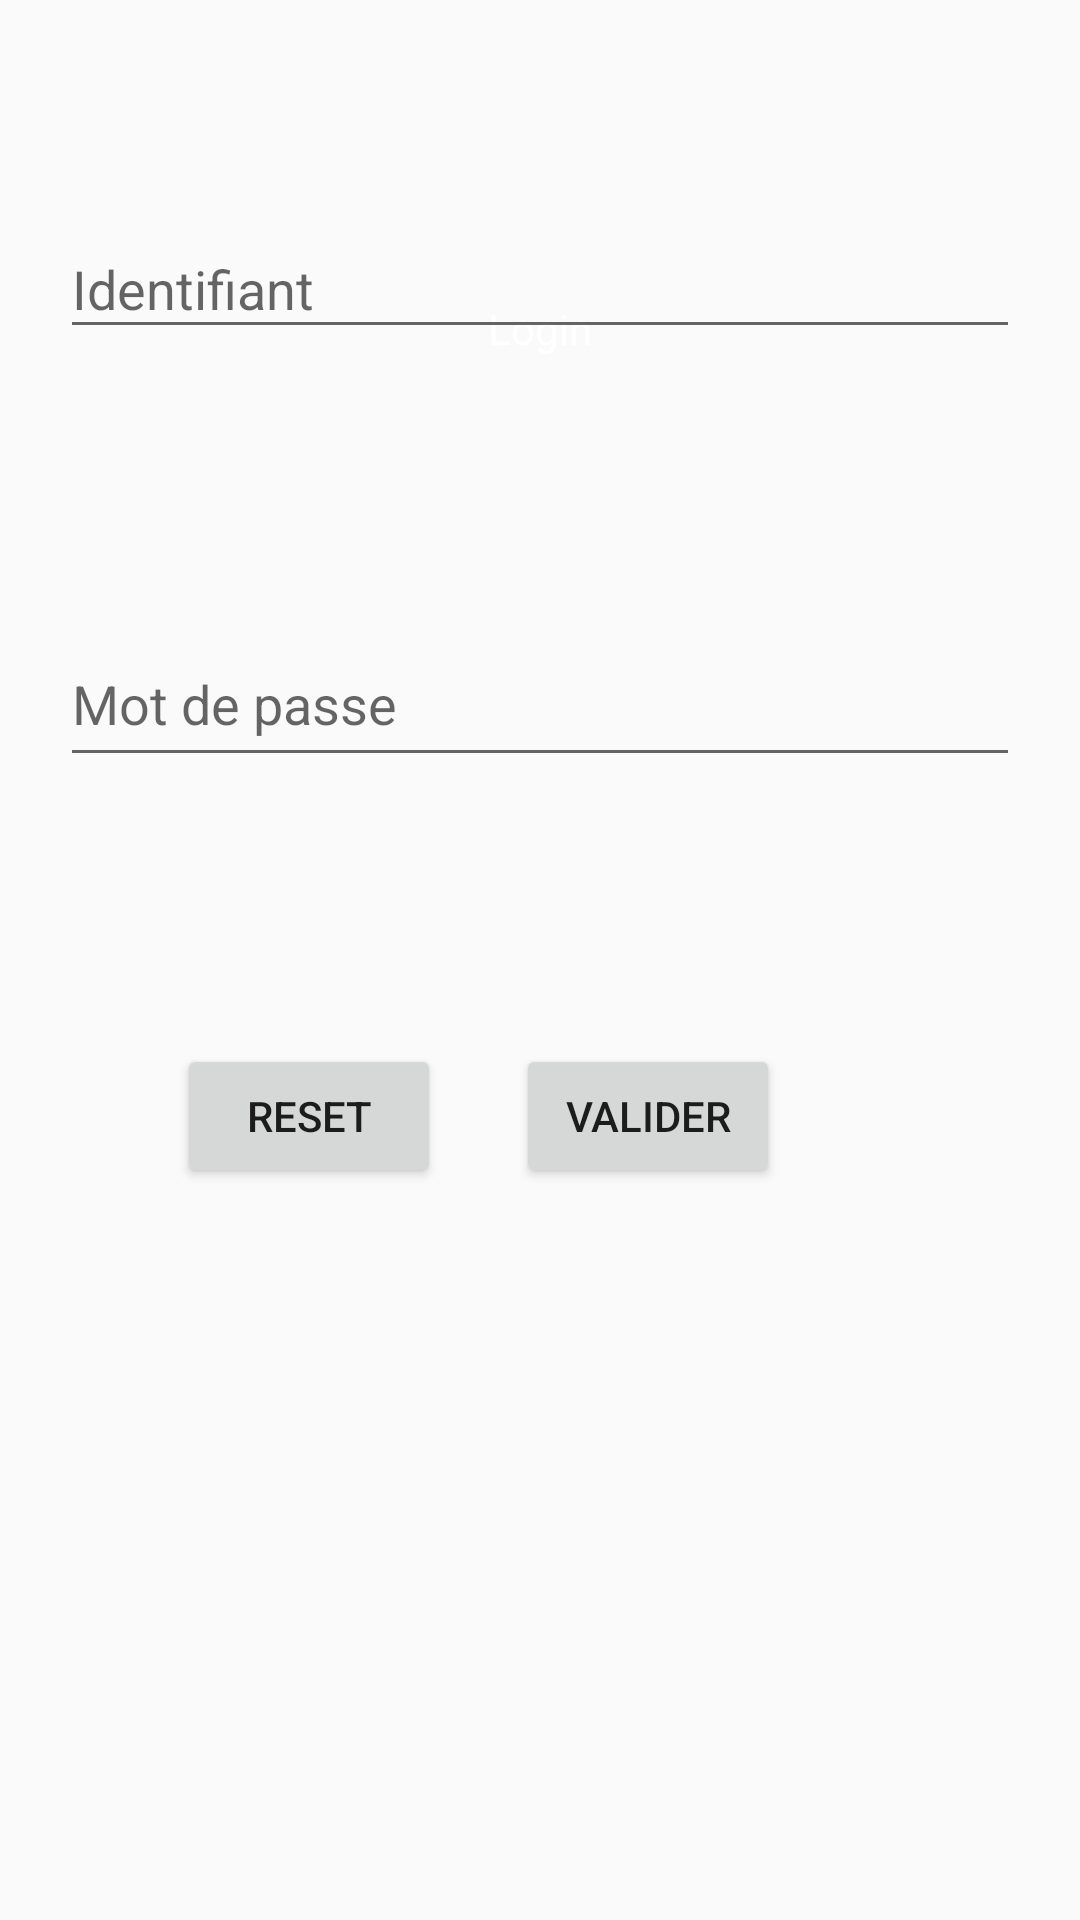

The Android layout XML behind this screen, and the referenced resources:
<!-- AndroidManifest.xml: activity theme AppTheme.NoActionBar -->
<!-- res/layout/activity_login.xml -->
<?xml version="1.0" encoding="utf-8"?>
<androidx.constraintlayout.widget.ConstraintLayout xmlns:android="http://schemas.android.com/apk/res/android"
    xmlns:app="http://schemas.android.com/apk/res-auto"
    xmlns:tools="http://schemas.android.com/tools"
    android:layout_width="match_parent"
    android:layout_height="match_parent"
    style="@style/Widget.MaterialComponents.TextInputLayout.OutlinedBox"
    android:background="@drawable/background_gradient"
    tools:context=".LoginActivity">

    <TextView
        android:id="@+id/log"
        android:layout_width="wrap_content"
        android:layout_height="wrap_content"
        android:layout_marginTop="100dp"
        android:textColor="@color/white"
        android:text="Login"
        app:layout_constraintEnd_toEndOf="parent"
        app:layout_constraintStart_toStartOf="parent"
        app:layout_constraintTop_toTopOf="parent" />

    <ImageView
        android:id="@+id/logo_isen"
        android:layout_width="wrap_content"
        android:layout_height="wrap_content"
        android:adjustViewBounds="true"
        android:focusable="true"
        android:focusableInTouchMode="true"
        android:maxHeight="150dp"
        app:layout_constraintStart_toStartOf="parent"
        app:layout_constraintTop_toTopOf="parent"
        app:srcCompat="@drawable/isen_logo_rounded" />

    <com.google.android.material.textfield.TextInputLayout
        android:id="@+id/textInputLayout"
        android:layout_width="320dp"
        android:layout_height="70dp"
        android:layout_marginTop="64dp"
        app:layout_constraintEnd_toEndOf="@id/log"
        app:layout_constraintStart_toStartOf="@id/log"
        app:layout_constraintTop_toBottomOf="@+id/logo_isen">

        <com.google.android.material.textfield.TextInputEditText
            android:id="@+id/idLog"
            android:layout_width="match_parent"
            android:layout_height="wrap_content"
            android:textColor="@color/black"
            android:hint="@string/identifiant" />
    </com.google.android.material.textfield.TextInputLayout>

    <com.google.android.material.textfield.TextInputLayout
        android:id="@+id/textInputLayout2"
        android:layout_width="320dp"
        android:layout_height="70dp"
        android:layout_marginTop="64dp"
        app:layout_constraintEnd_toEndOf="@id/log"
        app:layout_constraintStart_toStartOf="@id/log"
        app:layout_constraintTop_toBottomOf="@+id/textInputLayout"
        app:passwordToggleTint="#FF0000">

        <com.google.android.material.textfield.TextInputEditText
            android:id="@+id/idMdp"
            android:layout_width="match_parent"
            android:layout_height="50dp"
            android:textColor="@color/black"
            android:hint="@string/password" />
    </com.google.android.material.textfield.TextInputLayout>

    <Button
        android:id="@+id/btn_reset"
        android:layout_width="wrap_content"
        android:layout_height="wrap_content"
        android:layout_marginRight="25dp"
        android:text="RESET"
        app:layout_constraintBottom_toBottomOf="@+id/idButtonLog"
        app:layout_constraintEnd_toStartOf="@+id/idButtonLog"
        app:layout_constraintTop_toTopOf="@+id/idButtonLog" />

    <Button
        android:id="@+id/idButtonLog"
        android:layout_width="wrap_content"
        android:layout_height="wrap_content"
        android:layout_marginTop="80dp"
        android:layout_marginRight="100dp"
        android:text="Valider"
        app:layout_constraintEnd_toEndOf="parent"
        app:layout_constraintTop_toBottomOf="@+id/textInputLayout2" />

</androidx.constraintlayout.widget.ConstraintLayout>
<!-- resources referenced by this layout -->
<resources>
  <color name="black">#000000</color>
  <color name="white">#FFFFFF</color>
  <!-- drawable isen_logo_rounded: png bitmap (drawable, 89702 bytes) -->
  <string name="identifiant">Identifiant</string>
  <string name="password">Mot de passe</string>
  <style name="AppTheme.NoActionBar">
          <item name="windowActionBar">false</item>
          <item name="windowNoTitle">true</item>
          <item name="colorAccent">@color/colorAccent_white</item>
      </style>
  <color name="colorAccent_white">#FFFFFF</color>
</resources>
